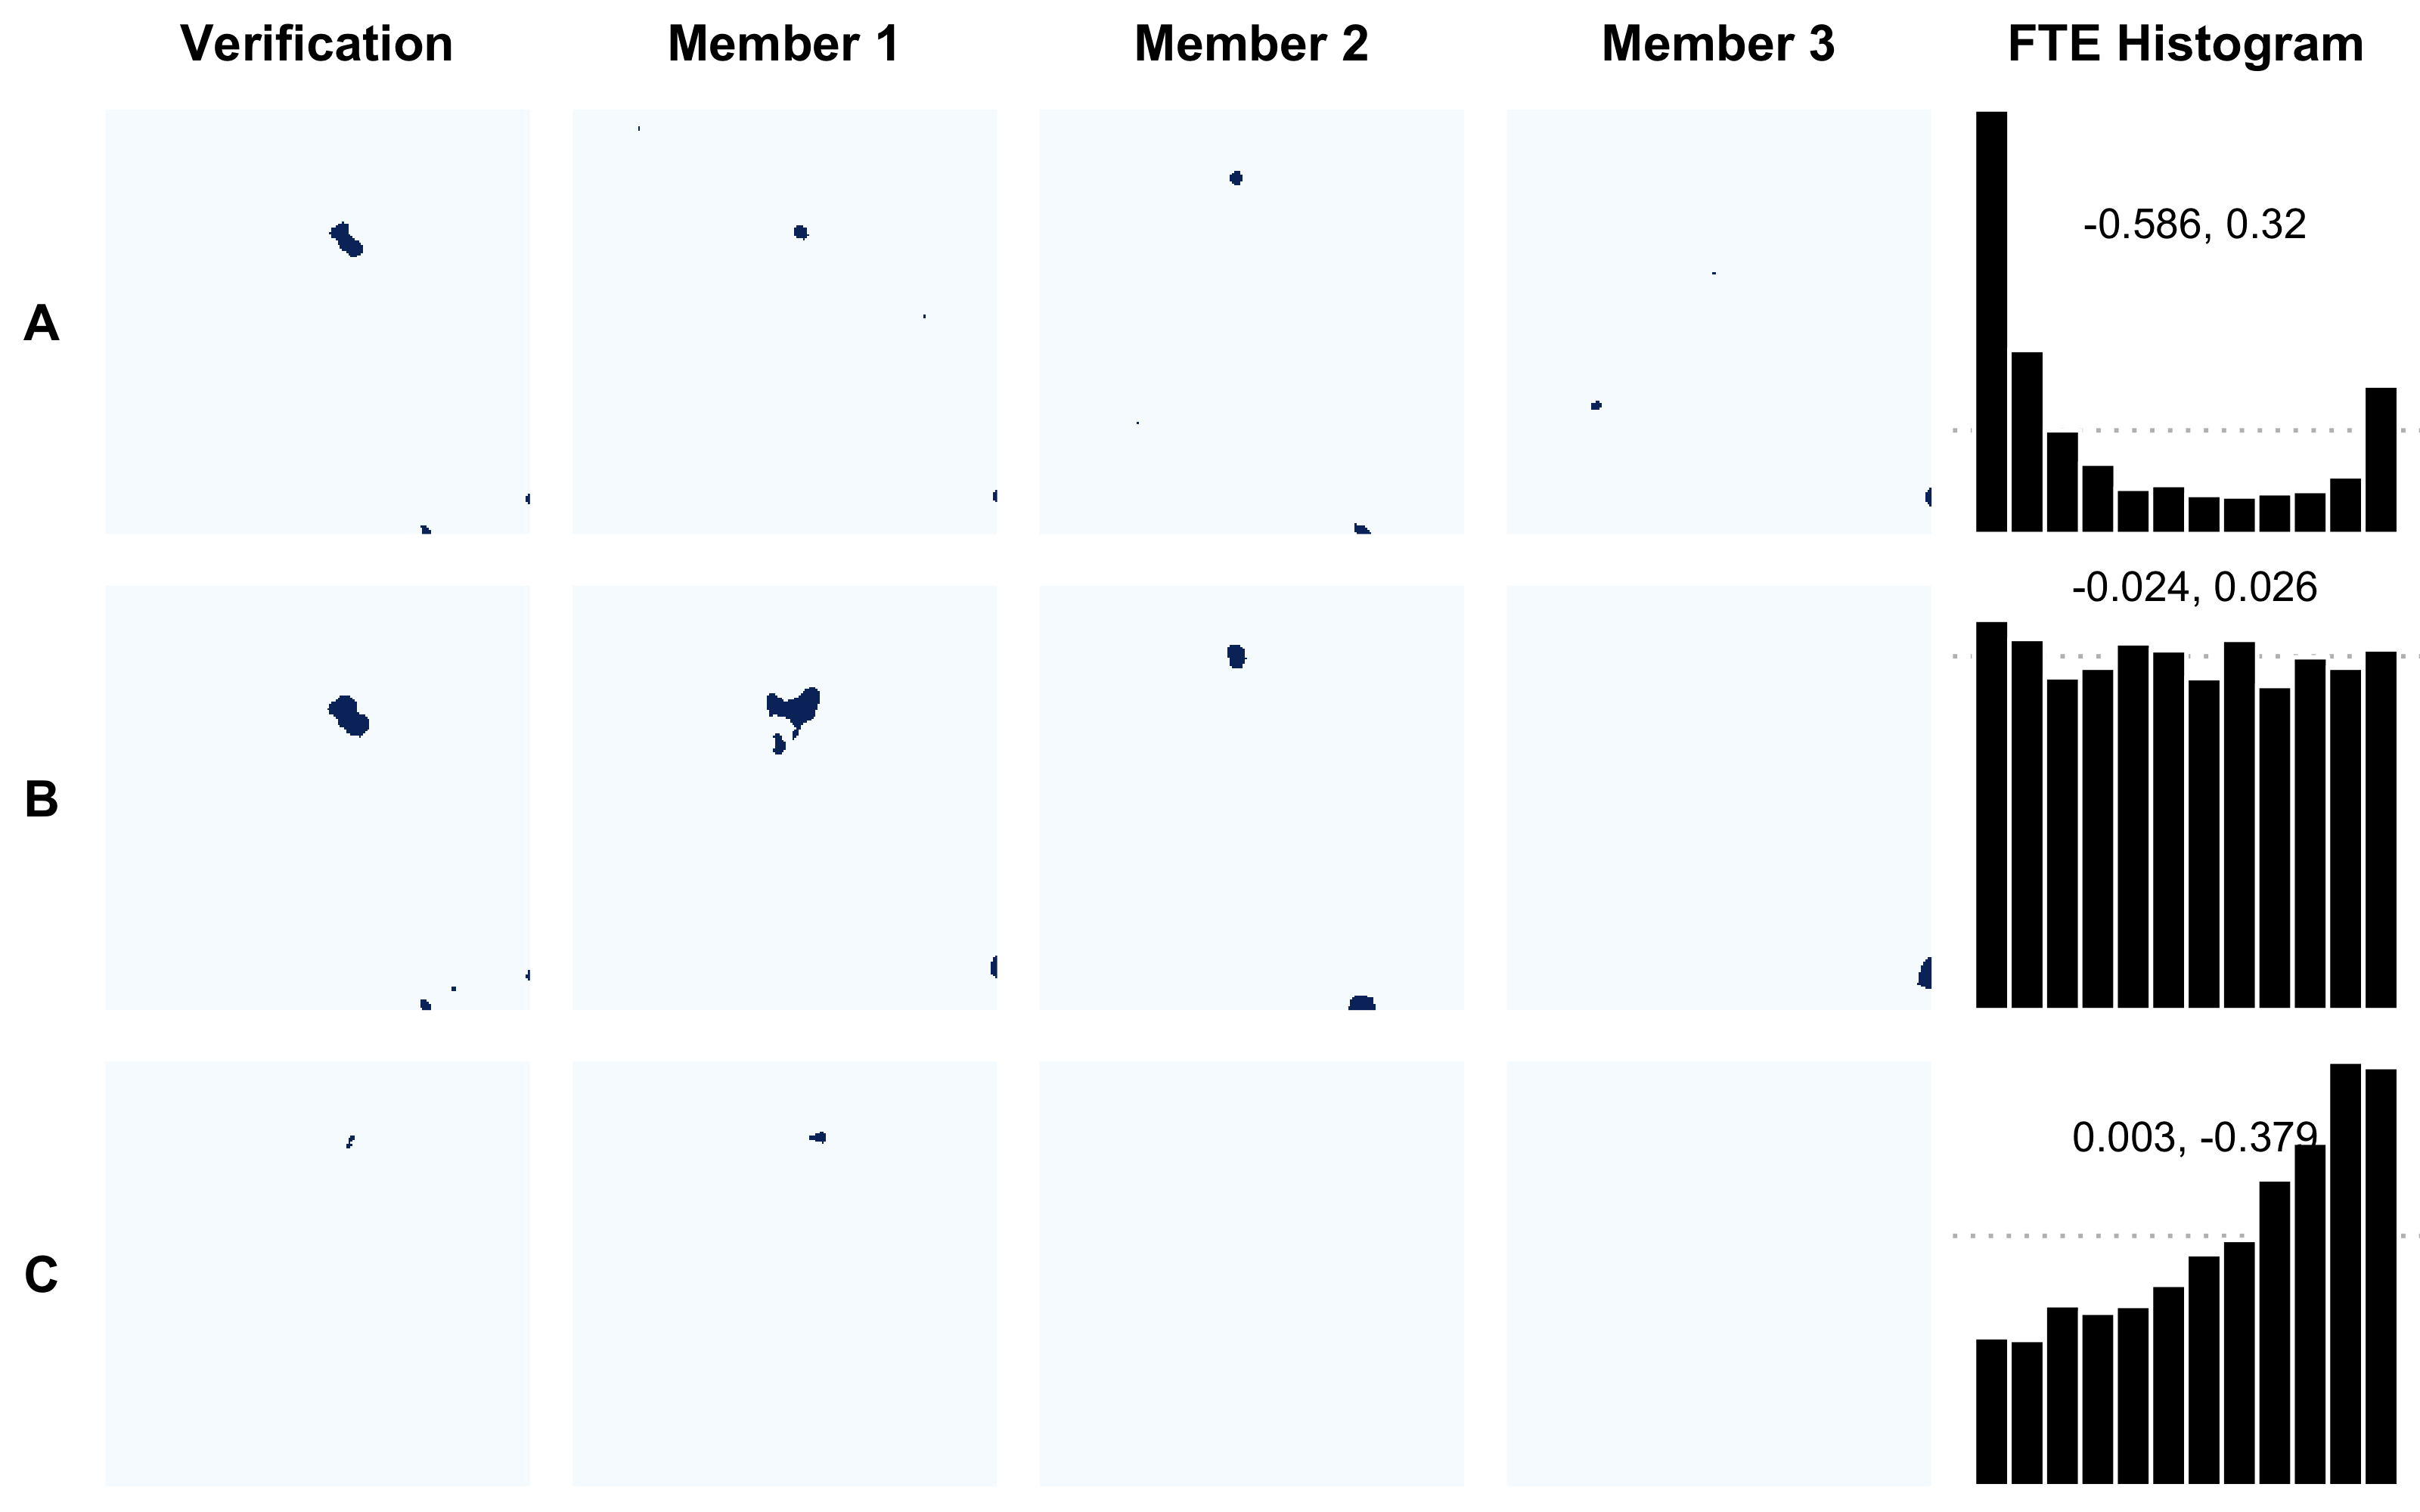

This chart was generated by the following R code:

## Binary verification and three ensemble members with FTE histogram

library(RandomFields)
library(fields)
library(fitdistrplus)
library(tidyverse)
library(gridExtra)
library(RColorBrewer)


# Setup -------------------------------------------------------------------

## Functions to numerically determine rho value that produces desired xi
rho_root <- function(rho, xi, smooth, rng, var) {
  model <- RMbiwm(nu = smooth, s = rng, cdiag = var, rhored = rho)
  return (RFcov(model, x=0)[1,1,2] - xi)
}
rhored_search <- function(xi, smooth, rng, var) {
  # xi (float): desired weight ratio between ensemble mean and perturbation
  # NOTE: other model parameters passed to RMbiwm() are assumed to be set and constant
  if(rng[1]==rng[3]){
    return(xi)
  } else{
    rhored <- uniroot(rho_root, c(xi, 1), xi=xi, smooth=smooth, rng=rng, var=var)$root
    return (rhored)
  }
}

demo_ens_sim <- function(a1, a2) {
  ## grid
  x <- y <- seq(-20, 20, 0.2)
  ## model params
  xi <- 0.8; smooth <- c(1.5, 1.5, 1.5); var <- c(1, 1)

  rng <- c(a1, sqrt(a1*a2), a2)
  rho <- rhored_search(xi, smooth, rng, var)

  # model
  set.seed(0)
  model_biwm <- RMbiwm(nu=smooth, s=rng, cdiag=var, rhored=rho)
  sim <- RFsimulate(model_biwm, x, y)

  ## ensemble perturbation
  model_whittle <- RMwhittle(nu=smooth[3], notinvnu=TRUE,
                             scale=rng[3], var=var[2])
  omega <- RFsimulate(model_whittle, x, y, n=3)
  omega <- as.matrix(data.frame(omega))

  ensemble_mean <- replicate(3, sim$variable2)
  ensemble <- xi*ensemble_mean + sqrt(1-xi^2)*omega

  fields <- data.frame(sim$variable1, ensemble)
  return(fields)
}

disagg_rank <- function(r) {
  return(runif(1, r-1/24, r+1/24))
}

beta_score <- function(a, b) {
  bs <- 1 - sqrt(1 / (as.numeric(a)*as.numeric(b)))
  return( round(bs, 3) )
}

beta_bias <- function(a, b) {
  bb <- as.numeric(b) - as.numeric(a)
  return( round(bb, 3) )
}



## data for histogram
rank_tab <- read.table('../data/rank_tab.RData')
rank_tab <- rank_tab %>% mutate(rank = (rank-0.5)/12)

## range parameters and grid
a1 <- 2
a2 <- c(1, 2, 3)
tau <- 3
x <- y <- seq(-20, 20, 0.2)


# Make figure -------------------------------------------------------------

pl <- list()
for (i in seq(1,11,5)){
  fields <- demo_ens_sim(a1, a2[round(i/5)+1])
  dat <- expand.grid(x = x, y = y)
  dat["z"] <- fields[,1]

  ## binary fields
  for (j in 1:ncol(fields))
    local({
      j <- j
      # update data being plotted
      dat$z <- fields[,j]
      p <- ggplot(dat, aes(x, y)) +
        geom_raster(aes(fill = z > tau)) +
        scale_fill_manual(values = c("TRUE" = "#08306B", "FALSE" = "#F7FBFF")) +
        theme_void() +
        theme(plot.title = element_blank(),
              aspect.ratio = 1/1,
              legend.position="none") +
        labs(x=NULL, y=NULL)
      pl[[i+j-1]] <<- p
    })

  ## fte ranks for given range pair
  set.seed(0)
  j <- round(i/5)+1
  df <- rank_tab %>% filter(s1==a1, s2==a2[j], tau==3) %>% drop_na()

  fit.beta <- df %>%
    mutate(rank = sapply(rank, disagg_rank)) %>%
    summarise(params=paste(fitdist(rank,'beta')$estimate, collapse=" ")) %>%
    separate(params, c('a', 'b'), sep=" ") %>%
    mutate(beta.score=beta_score(a, b), beta.bias=beta_bias(a, b)) %>%
    unite(scores, beta.score:beta.bias, sep = ", ") %>%
    select(scores)

  p <- ggplot(df, aes(rank)) +
    geom_hline(yintercept=1, linetype=3, size=0.5, color="grey") +
    geom_histogram(aes(y=..density..), bins=12, fill="black", color="white") +
    theme_void() +
    theme(plot.title = element_blank(),
          aspect.ratio = 1/1) +
    labs(x=NULL, y=NULL)

  if (j == 1) {
    p <- p + annotate("text", x=0.48, y=3, size=3.5, label=fit.beta$scores)
  } else if (j == 2) {
    p <- p + 
      # ylim(0, 1.25) +
      annotate("text", x=0.48, y=1.2, size=3.5, label=fit.beta$scores)
  } else {
    p <- p + 
      # ylim(0, 1.45) +
      annotate("text", x=0.48, y=1.4, size=3.5, label=fit.beta$scores)
  }

  pl[[i+4]] <- p
}


## create row labels
row_labs <- c("A", "B", "C")
col_labs <- c("", "Verification", "Member 1", "Member 2", "Member 3", "FTE Histogram")

## figure matrix
tt <- ttheme_minimal(core = list(fg_params=list(fontface="bold")))
grd <- rbind(tableGrob(t(col_labs), theme = tt),
             cbind(tableGrob(row_labs, theme = tt),
                   arrangeGrob(grobs = pl, ncol=5),  size = "last"), size = "last")


png('fig02_tau3.png', units='in', width=8, height=5, res=400, pointsize=9)
grid.draw(grd)
dev.off()
